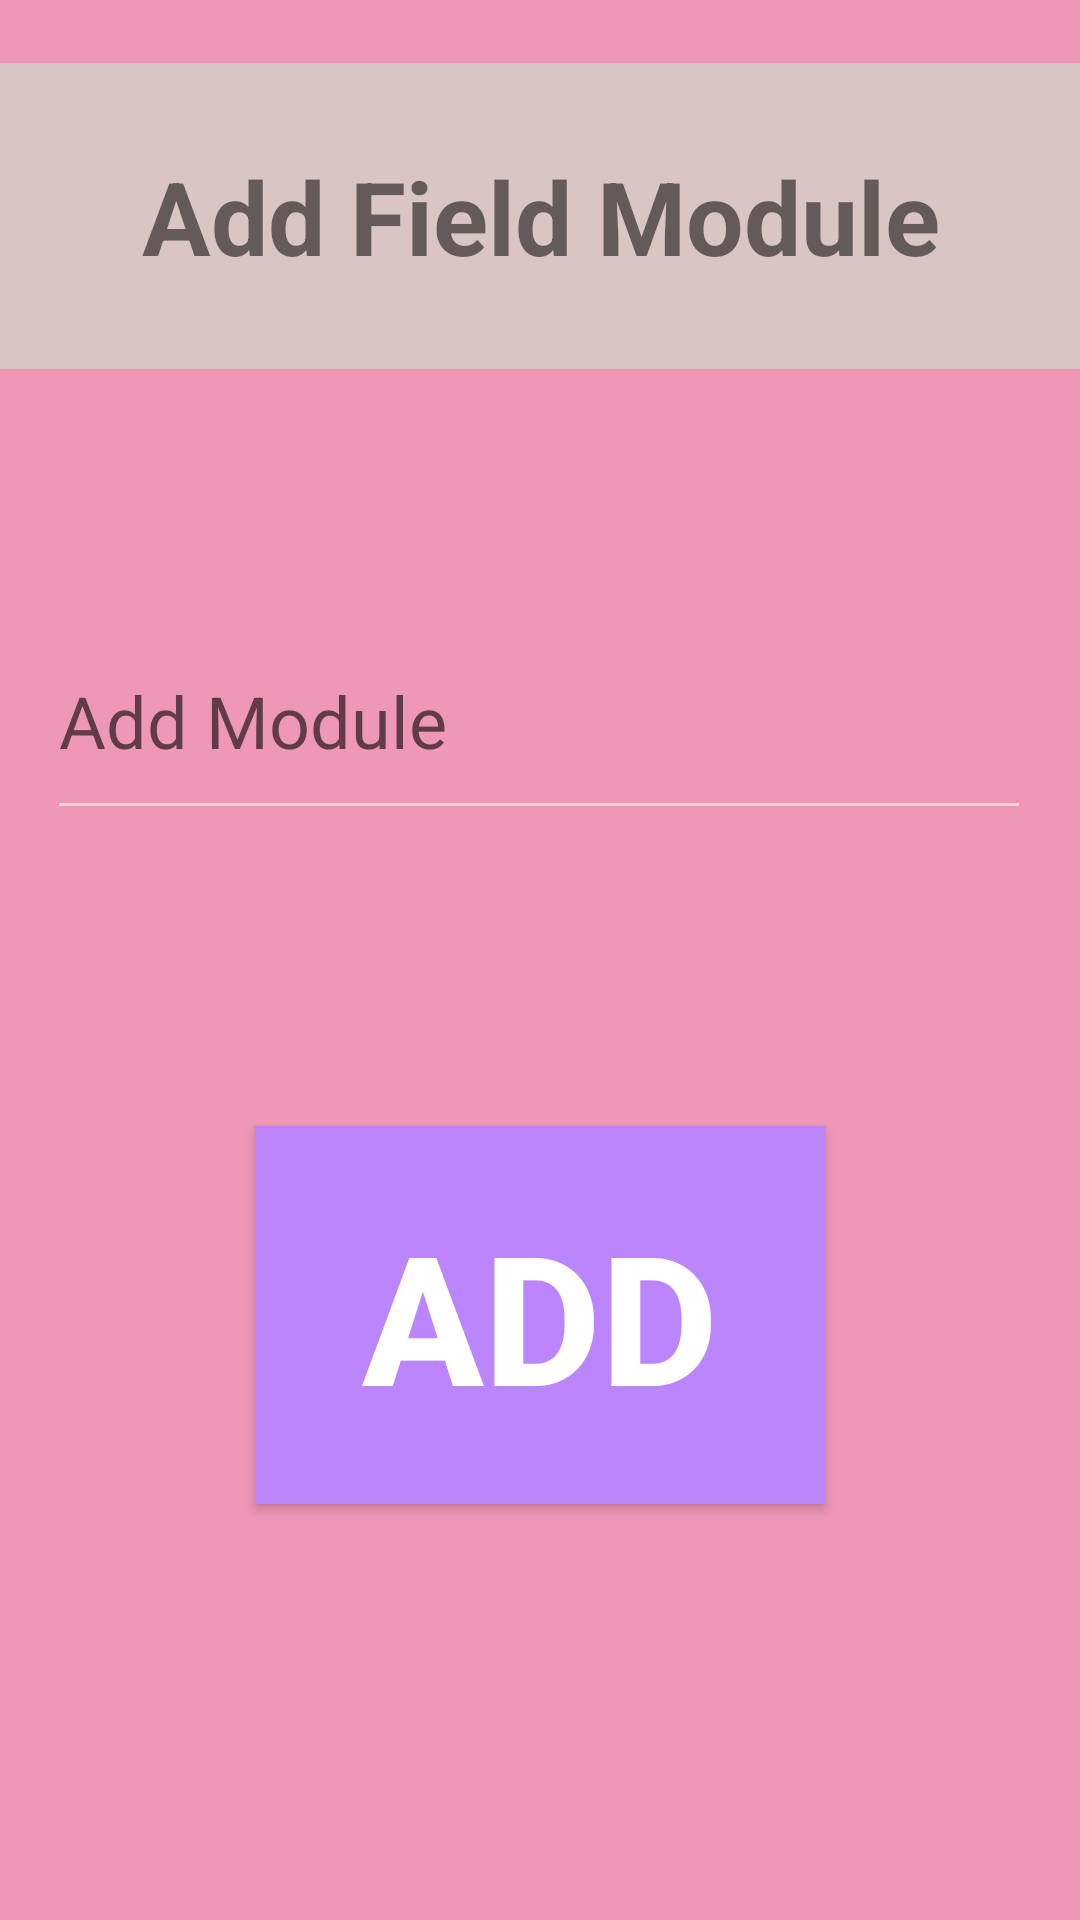

Reconstruct the res/layout file that produces this screen, plus the resources it refers to.
<!-- AndroidManifest.xml: application theme Theme.FO -->
<!-- res/layout/activity_visa_c.xml -->
<?xml version="1.0" encoding="utf-8"?>
<androidx.constraintlayout.widget.ConstraintLayout xmlns:android="http://schemas.android.com/apk/res/android"
    xmlns:app="http://schemas.android.com/apk/res-auto"
    xmlns:tools="http://schemas.android.com/tools"
    android:layout_width="match_parent"
    android:layout_height="match_parent"
    android:background="#EF97B6"
    android:scrollbars="horizontal|vertical"
    tools:context=".VISA_C">

    <TextView
        android:id="@+id/textView4"
        android:layout_width="371dp"
        android:layout_height="102dp"
        android:background="#DAC5C5"
        android:clickable="false"
        android:gravity="center|center_horizontal"
        android:text="Add Field Module"
        android:textSize="34sp"
        android:textStyle="bold"
        app:layout_constraintBottom_toBottomOf="parent"
        app:layout_constraintEnd_toEndOf="parent"
        app:layout_constraintHorizontal_bias="0.492"
        app:layout_constraintStart_toStartOf="parent"
        app:layout_constraintTop_toTopOf="parent"
        app:layout_constraintVertical_bias="0.039" />

    <EditText
        android:id="@+id/enteringstring"
        android:layout_width="328dp"
        android:layout_height="76dp"
        android:backgroundTint="#E3DBDB"
        android:ems="10"
        android:hint="Add Module"
        android:inputType="textPersonName"
        android:textSize="24sp"
        app:layout_constraintBottom_toBottomOf="parent"
        app:layout_constraintEnd_toEndOf="parent"
        app:layout_constraintHorizontal_bias="0.492"
        app:layout_constraintStart_toStartOf="parent"
        app:layout_constraintTop_toTopOf="parent"
        app:layout_constraintVertical_bias="0.356" />

    <Button
        android:id="@+id/button3"
        android:layout_width="190dp"
        android:layout_height="126dp"
        android:background="#CC8D8D"
        android:backgroundTint="@color/purple_200"
        android:text="ADD"
        android:textColor="#FFFFFF"
        android:textSize="60sp"
        android:textStyle="bold"
        app:iconTint="#CC8D8D"
        app:layout_constraintBottom_toBottomOf="parent"
        app:layout_constraintEnd_toEndOf="parent"
        app:layout_constraintStart_toStartOf="parent"
        app:layout_constraintTop_toTopOf="parent"
        app:layout_constraintVertical_bias="0.73"
        tools:ignore="TextContrastCheck" />

</androidx.constraintlayout.widget.ConstraintLayout>
<!-- resources referenced by this layout -->
<resources>
  <style name="Theme.FO" parent="Theme.MaterialComponents.DayNight.DarkActionBar">
          
          <item name="colorPrimary">@color/purple_500</item>
          <item name="colorPrimaryVariant">@color/purple_700</item>
          <item name="colorOnPrimary">@color/white</item>
          
          <item name="colorSecondary">@color/teal_200</item>
          <item name="colorSecondaryVariant">@color/teal_700</item>
          <item name="colorOnSecondary">@color/black</item>
          
          <item name="android:statusBarColor">?attr/colorPrimaryVariant</item>
          
      </style>
  <!-- not gathered from this repository: default colours our renderer supplied (Android Studio template values) -->
  <color name="purple_200">#FFBB86FC</color>
  <color name="purple_500">#FF6200EE</color>
  <color name="purple_700">#FF3700B3</color>
  <color name="teal_200">#FF03DAC5</color>
  <color name="teal_700">#FF018786</color>
  <color name="black">#FF000000</color>
  <color name="white">#FFFFFFFF</color>
</resources>
